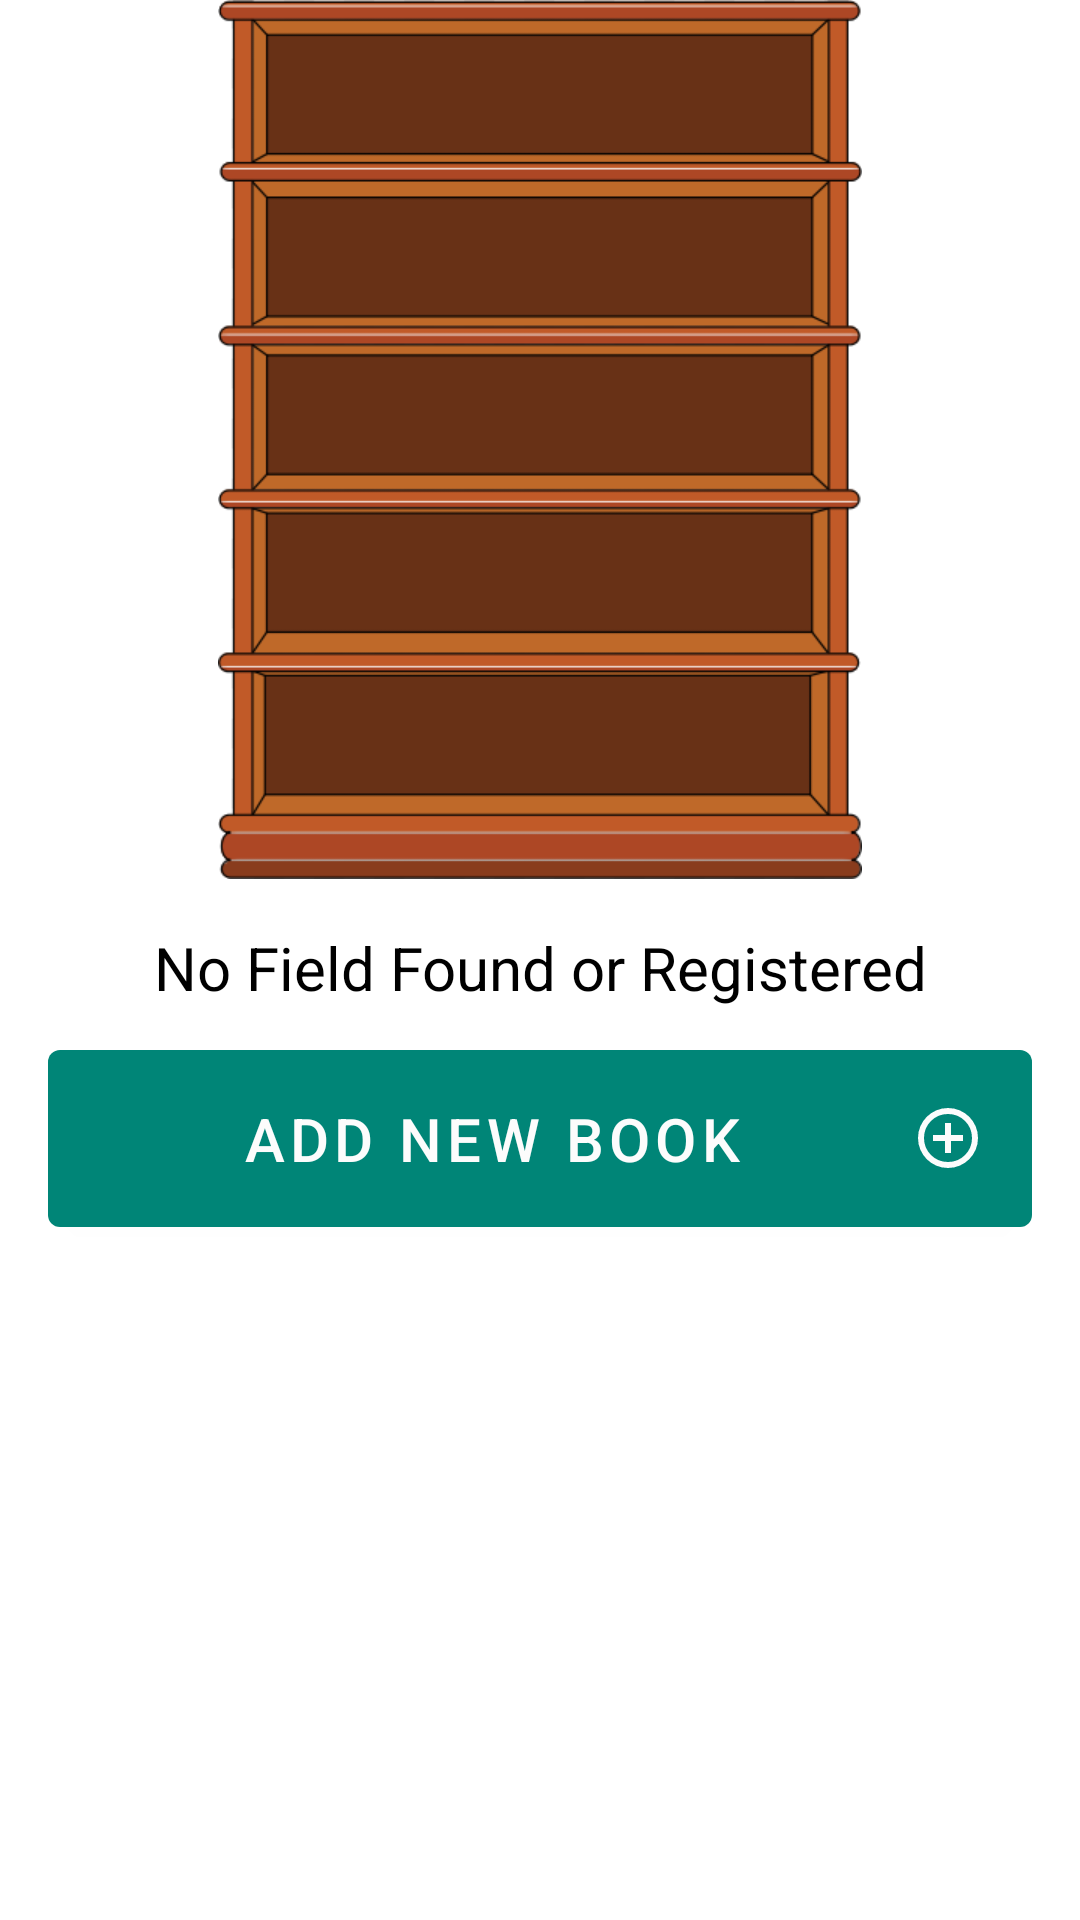

Produce the Android XML layout that renders to this screen, including the resource entries it uses.
<!-- AndroidManifest.xml: application theme AppTheme -->
<!-- res/layout/fragment_empty_book_search.xml -->
<?xml version="1.0" encoding="utf-8"?>
<androidx.constraintlayout.widget.ConstraintLayout xmlns:android="http://schemas.android.com/apk/res/android"
    xmlns:app="http://schemas.android.com/apk/res-auto"
    xmlns:tools="http://schemas.android.com/tools"
    android:id="@+id/main"
    android:layout_width="wrap_content"
    android:layout_height="wrap_content"
    android:layout_gravity="center"
    android:fadeScrollbars="false"
    android:isScrollContainer="true"
    android:paddingStart="16dp"
    android:paddingEnd="16dp"
    tools:context=".ui.views.activities.SearchActivity">

    <ImageView
        android:id="@+id/imageView"
        android:layout_width="wrap_content"
        android:layout_height="wrap_content"
        android:contentDescription="@string/description_empty_bookcase"
        android:src="@drawable/empty_bookcase"
        app:layout_constraintEnd_toEndOf="parent"
        app:layout_constraintStart_toStartOf="parent"
        app:layout_constraintTop_toTopOf="parent" />

    <TextView
        android:id="@+id/txt_emptyBook"
        android:layout_width="wrap_content"
        android:layout_height="wrap_content"
        android:layout_marginTop="16dp"
        android:text="@string/FieldNotFound"
        android:textSize="20sp"
        app:layout_constraintEnd_toEndOf="parent"
        app:layout_constraintHorizontal_bias="0.5"
        app:layout_constraintStart_toStartOf="parent"
        app:layout_constraintTop_toBottomOf="@+id/imageView" />

    <com.google.android.material.button.MaterialButton
        android:id="@+id/btnNewBook"
        android:layout_width="0dp"
        android:layout_height="wrap_content"
        android:layout_marginTop="8dp"
        android:padding="16dp"
        android:text="@string/btn_newBook"
        android:textColor="@color/white"
        android:textSize="20sp"
        app:icon="@drawable/ic_add_24"
        app:iconGravity="end"
        app:iconTint="@color/white"
        app:iconTintMode="src_in"
        app:layout_constraintDimensionRatio=""
        app:layout_constraintEnd_toEndOf="parent"
        app:layout_constraintHorizontal_bias="0.5"
        app:layout_constraintStart_toStartOf="parent"
        app:layout_constraintTop_toBottomOf="@+id/txt_emptyBook" />

</androidx.constraintlayout.widget.ConstraintLayout>
<!-- resources referenced by this layout -->
<resources>
  <color name="white">#FFFCFCFC</color>
  <!-- drawable empty_bookcase: png bitmap (drawable-xhdpi, 11719 bytes) -->
  <!-- drawable ic_add_24 (drawable) -->
  <vector xmlns:android="http://schemas.android.com/apk/res/android"
      android:width="24dp"
      android:height="24dp"
      android:tint="@color/white"
      android:viewportWidth="960"
      android:viewportHeight="960">
      <path
          android:fillColor="@color/white"
          android:pathData="M440,680L520,680L520,520L680,520L680,440L520,440L520,280L440,280L440,440L280,440L280,520L440,520L440,680ZM480,880Q397,880 324,848.5Q251,817 197,763Q143,709 111.5,636Q80,563 80,480Q80,397 111.5,324Q143,251 197,197Q251,143 324,111.5Q397,80 480,80Q563,80 636,111.5Q709,143 763,197Q817,251 848.5,324Q880,397 880,480Q880,563 848.5,636Q817,709 763,763Q709,817 636,848.5Q563,880 480,880ZM480,800Q614,800 707,707Q800,614 800,480Q800,346 707,253Q614,160 480,160Q346,160 253,253Q160,346 160,480Q160,614 253,707Q346,800 480,800ZM480,480Q480,480 480,480Q480,480 480,480Q480,480 480,480Q480,480 480,480Q480,480 480,480Q480,480 480,480Q480,480 480,480Q480,480 480,480Z" />
  </vector>
  <string name="FieldNotFound">No Field Found or Registered</string>
  <string name="btn_newBook">Add new Book</string>
  <string name="description_empty_bookcase">Empty Bookcase!!</string>
  <style name="AppTheme" parent="Theme.MaterialComponents.DayNight.DarkActionBar">
          <item name="colorPrimary">@color/colorPrimary</item>
          <item name="colorPrimaryVariant">@color/colorSecondary</item>
          <item name="colorPrimaryDark">@color/colorSecondary</item>
          <item name="colorAccent">@color/colorAccent</item>
          <item name="backgroundColor">@color/backgroundColor</item>
          <item name="android:textColor">@color/textColor</item>
          <item name="android:textColorHint">@color/textColorHint</item>
          <item name="android:navigationBarColor">@color/colorPrimary</item>
          <item name="android:windowAnimationStyle">@style/WindowsAnimationTransition</item>
          <item name="android:itemBackground">@color/colorMenubarBackground</item>
          <item name="android:statusBarColor">@color/colorSecondary</item>
          <item name="android:windowLightStatusBar">true</item>
          <item name="android:textColorPrimary">@color/textColor</item>
          <item name="android:textColorSecondary">@color/textColor</item>
          <item name="actionOverflowButtonStyle">@style/ActionOverflowButton</item>
          <item name="materialAlertDialogTheme">@style/AlertDialogTheme</item>
      </style>
  <color name="colorPrimary">#FF008577</color>
  <color name="colorSecondary">#FF00324B</color>
  <color name="colorAccent">#FF00A567</color>
  <color name="backgroundColor">@color/white</color>
  <color name="textColor">@color/black</color>
  <color name="textColorHint">#FF777777</color>
  <style name="WindowsAnimationTransition">
          <item name="android:windowEnterAnimation">@android:anim/fade_in</item>
          <item name="android:windowExitAnimation">@android:anim/fade_out</item>
      </style>
  <color name="colorMenubarBackground">@color/white</color>
  <style name="ActionOverflowButton" parent="Widget.AppCompat.ActionButton.Overflow">
          <item name="tint">@color/white</item>
      </style>
  <style name="AlertDialogTheme" parent="ThemeOverlay.MaterialComponents.Dialog.Alert">
          <item name="buttonBarNegativeButtonStyle">@style/NegativeButtonStyle</item>
          <item name="buttonBarPositiveButtonStyle">@style/PositiveButtonStyle</item>
      </style>
  <color name="black">#FF000000</color>
  <style name="NegativeButtonStyle" parent="Widget.MaterialComponents.Button.TextButton.Dialog">
          <item name="android:textColor">@color/red</item>
      </style>
  <style name="PositiveButtonStyle" parent="Widget.MaterialComponents.Button.TextButton.Dialog">
          <item name="android:textColor">@color/colorAccent</item>
      </style>
  <color name="red">#FFFF2332</color>
</resources>
